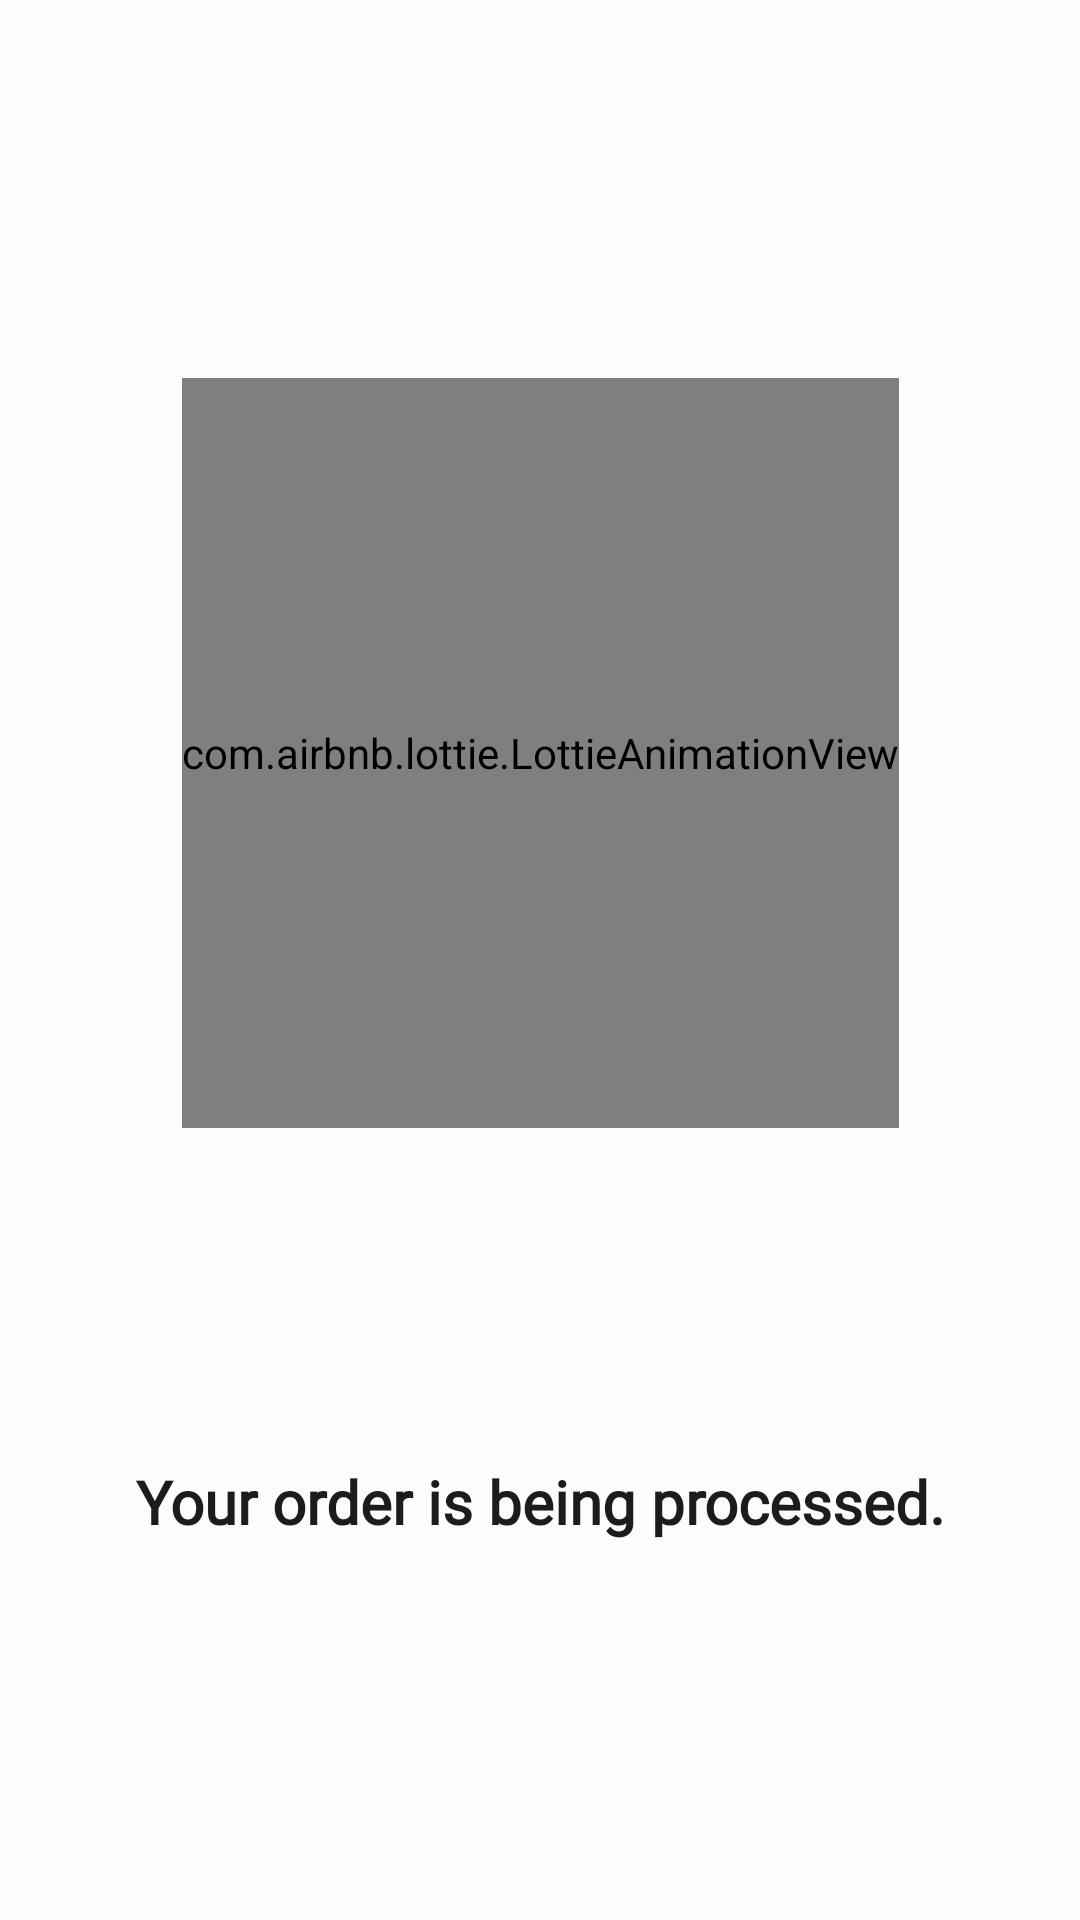

Here is an Android app screen rendered from its layout file. Give the layout XML and the strings, colors and styles it references.
<!-- AndroidManifest.xml: application theme Theme.CapstoneProject -->
<!-- res/layout/layout_success.xml -->
<androidx.constraintlayout.widget.ConstraintLayout xmlns:android="http://schemas.android.com/apk/res/android"
    xmlns:app="http://schemas.android.com/apk/res-auto"
    android:layout_width="match_parent"
    android:layout_height="match_parent"
    android:background="@color/background"
    android:padding="@dimen/item_padding">

    <com.airbnb.lottie.LottieAnimationView
        android:id="@+id/success"
        android:layout_width="wrap_content"
        android:layout_height="@dimen/empty_image_height"
        app:layout_constraintBottom_toTopOf="@+id/textView5"
        app:layout_constraintEnd_toEndOf="parent"
        app:layout_constraintHorizontal_bias="0.5"
        app:layout_constraintStart_toStartOf="parent"
        app:layout_constraintTop_toTopOf="parent"
        app:lottie_autoPlay="true"
        app:lottie_fileName="delivery.json"
        app:lottie_loop="true" />

    <TextView
        android:id="@+id/textView5"
        android:layout_width="wrap_content"
        android:layout_height="wrap_content"
        android:fontFamily="@font/roboto"
        android:text="@string/your_order_is_being_processed"
        android:textAlignment="center"
        android:textColor="@color/button_text"
        android:textSize="@dimen/text_size_biggest"
        android:textStyle="bold"
        app:layout_constraintBottom_toBottomOf="parent"
        app:layout_constraintEnd_toEndOf="parent"
        app:layout_constraintStart_toStartOf="parent"
        app:layout_constraintTop_toBottomOf="@+id/success" />

</androidx.constraintlayout.widget.ConstraintLayout>
<!-- resources referenced by this layout -->
<resources>
  <color name="background">#DCFCFCFC</color>
  <color name="button_text">#1c1c1c</color>
  <dimen name="empty_image_height">250dp</dimen>
  <dimen name="item_padding">15dp</dimen>
  <dimen name="text_size_biggest">20sp</dimen>
  <string name="your_order_is_being_processed">Your order is being processed.</string>
  <style name="Theme.CapstoneProject" parent="Theme.MaterialComponents.DayNight.DarkActionBar">
          
          <item name="colorPrimary">#1C1C1C</item>
          <item name="colorPrimaryVariant">@color/button_text</item>
          <item name="colorOnPrimary">#F4F4F4</item>
          
          <item name="colorSecondary">@color/teal_200</item>
          <item name="colorSecondaryVariant">@color/teal_700</item>
          <item name="colorOnSecondary">@color/black</item>
          <item name="windowActionBar">false</item>
          <item name="windowNoTitle">true</item>
          
          <item name="android:statusBarColor" tools:targetApi="l">?attr/colorPrimaryVariant</item>
          
      </style>
  <color name="teal_200">#FF03DAC5</color>
  <color name="teal_700">#FF018786</color>
  <color name="black">#FF000000</color>
</resources>
